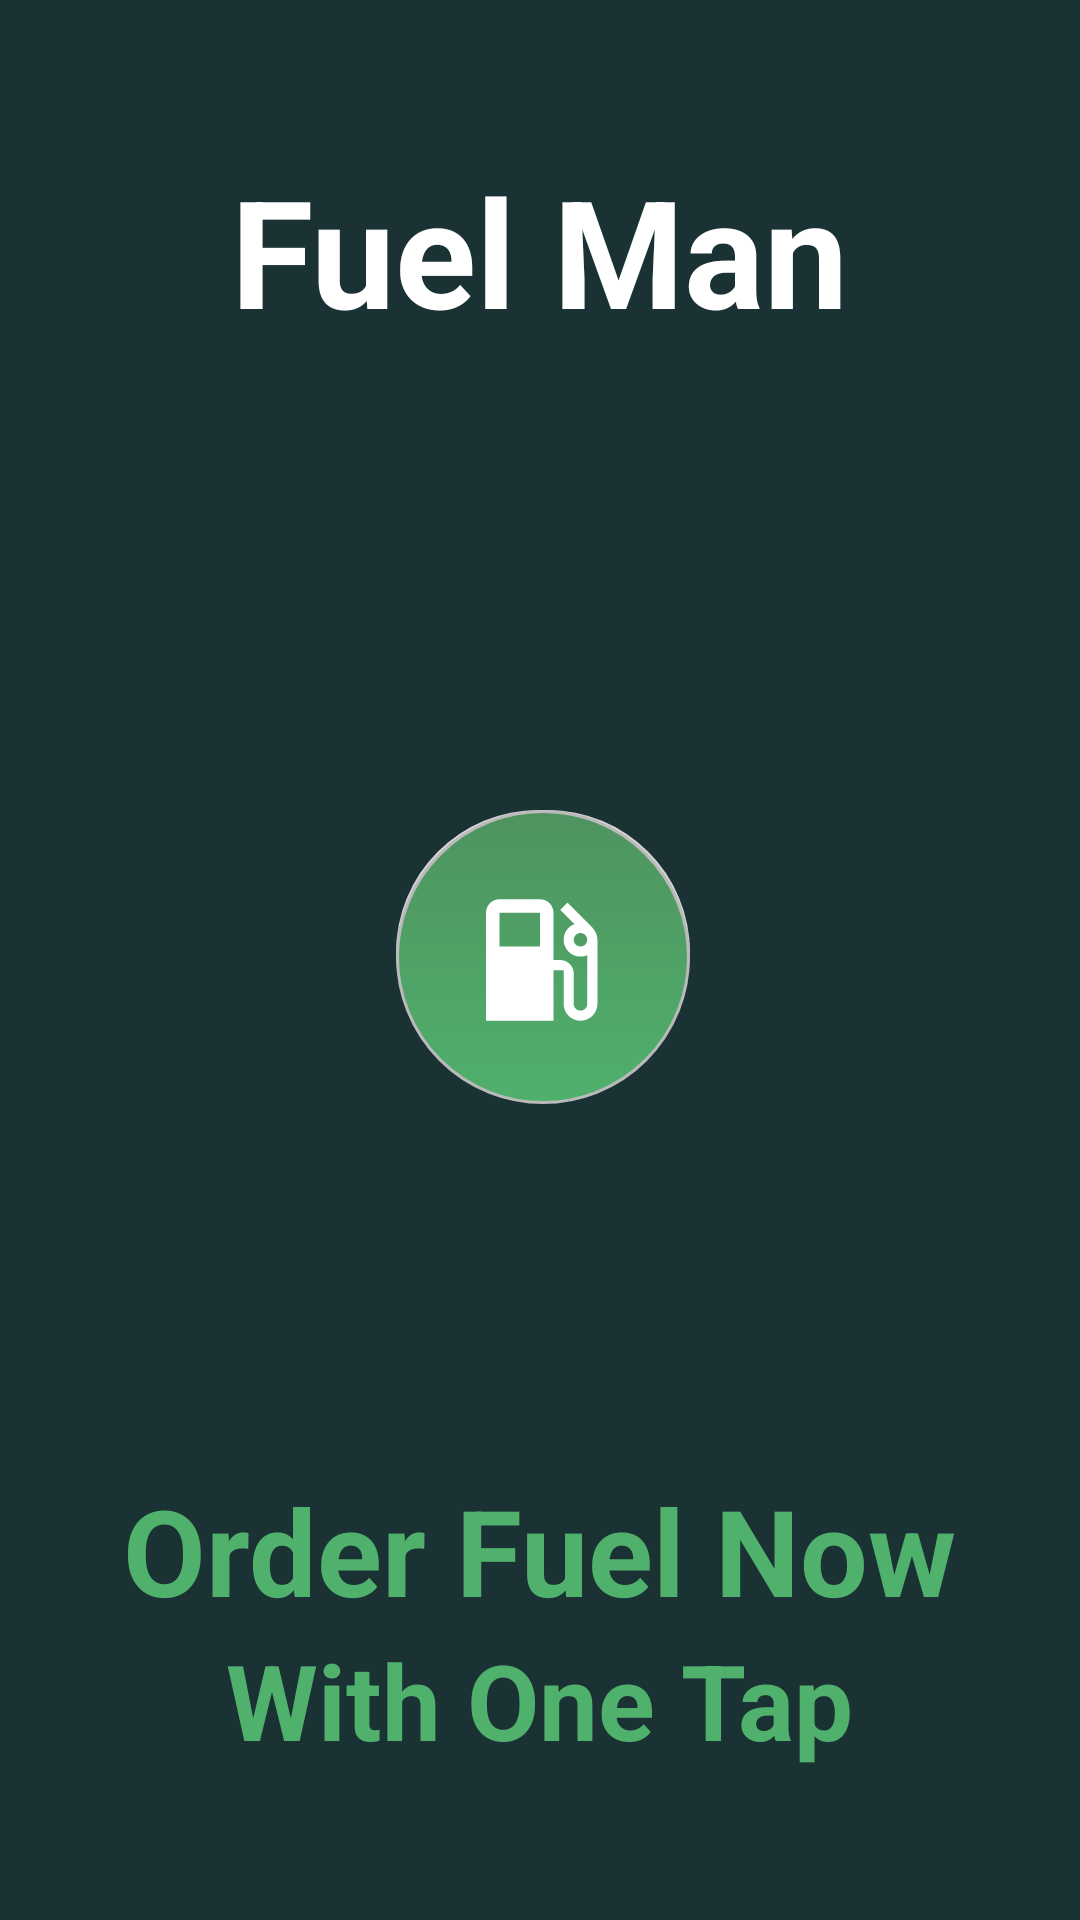

Write the Android layout XML for this screen, with the resource values it uses.
<!-- AndroidManifest.xml: application theme AppTheme -->
<!-- res/layout/view_order_main_page.xml -->
<?xml version="1.0" encoding="utf-8"?>
<LinearLayout xmlns:android="http://schemas.android.com/apk/res/android"
    xmlns:app="http://schemas.android.com/apk/res-auto"
    android:layout_width="match_parent"
    android:layout_height="match_parent">

    <RelativeLayout
        android:layout_width="match_parent"
        android:layout_height="match_parent"
        android:background="#1A3234">


        <TextView
            android:id="@+id/textView4"
            android:layout_width="wrap_content"
            android:layout_height="wrap_content"
            android:layout_alignParentTop="true"
            android:layout_centerInParent="true"
            android:layout_marginTop="50dp"
            android:text="Fuel Man"
            android:textColor="@android:color/white"
            android:textSize="50sp"
            android:textStyle="bold" />

        <ImageButton
            android:id="@+id/mainButton"
            android:layout_width="100dp"
            android:layout_height="100dp"
            android:layout_centerInParent="true"
            android:background="@drawable/style_main_btn"
            app:srcCompat="@drawable/icon_main_btn" />

        <LinearLayout
            android:layout_width="match_parent"
            android:layout_height="wrap_content"
            android:layout_alignParentBottom="true"
            android:layout_centerInParent="true"
            android:layout_marginBottom="50dp"
            android:orientation="vertical">

            <TextView
                android:id="@+id/textView3"
                android:layout_width="wrap_content"
                android:layout_height="wrap_content"
                android:layout_gravity="center"
                android:text="Order Fuel Now"
                android:textColor="#50B16C"
                android:textSize="40sp"
                android:textStyle="bold" />

            <TextView
                android:id="@+id/textV"
                android:layout_width="wrap_content"
                android:layout_height="wrap_content"
                android:layout_gravity="center"
                android:text="With One Tap"
                android:textColor="#50B16C"
                android:textSize="35sp"
                android:textStyle="bold" />
        </LinearLayout>


    </RelativeLayout>
</LinearLayout>
<!-- resources referenced by this layout -->
<resources>
  <!-- drawable icon_main_btn (drawable) -->
  <vector xmlns:android="http://schemas.android.com/apk/res/android"
      android:width="54dp"
      android:height="54dp"
      android:tint="#FFFFFF"
      android:viewportWidth="24.0"
      android:viewportHeight="24.0">
      <path
          android:fillColor="#FF000000"
          android:pathData="M19.77,7.23l0.01,-0.01 -3.72,-3.72L15,4.56l2.11,2.11c-0.94,0.36 -1.61,1.26 -1.61,2.33 0,1.38 1.12,2.5 2.5,2.5 0.36,0 0.69,-0.08 1,-0.21v7.21c0,0.55 -0.45,1 -1,1s-1,-0.45 -1,-1L17,14c0,-1.1 -0.9,-2 -2,-2h-1L14,5c0,-1.1 -0.9,-2 -2,-2L6,3c-1.1,0 -2,0.9 -2,2v16h10v-7.5h1.5v5c0,1.38 1.12,2.5 2.5,2.5s2.5,-1.12 2.5,-2.5L20.5,9c0,-0.69 -0.28,-1.32 -0.73,-1.77zM12,10L6,10L6,5h6v5zM18,10c-0.55,0 -1,-0.45 -1,-1s0.45,-1 1,-1 1,0.45 1,1 -0.45,1 -1,1z" />
  </vector>
  <!-- drawable style_main_btn (drawable) -->
  <?xml version="1.0" encoding="utf-8"?>
  <selector xmlns:android="http://schemas.android.com/apk/res/android">
      <item
          android:state_enabled="false"
          >
          <layer-list>
              <item android:left="2dp" android:bottom="5dp">
                  <shape>
                      <corners android:radius="50dp" />
                      <solid android:color="#D6D6D6" />
                  </shape>
              </item>
              <item android:bottom="2dp" android:left="2dp">
                  <shape>
                      <gradient android:angle="270"
                          android:endColor="#4FB06C" android:startColor="#4F9360" />
                      <stroke android:width="1dp" android:color="#BABABA" />
                      <corners android:radius="50dp" />
                  </shape>
              </item>
          </layer-list>
      </item>
  
      <item
          android:state_pressed="true"
          >
          <layer-list>
              <item android:left="2dp" android:bottom="5dp">
                  <shape>
                      <corners android:radius="50dp" />
                      <solid android:color="#3D3D3D" />
                  </shape>
              </item>
              <item android:bottom="2dp" android:left="2dp">
                  <shape>
                      <gradient android:angle="270"
                          android:endColor="#4FB06C" android:startColor="#4FB06C" />
                      <stroke android:width="1dp" android:color="#3D3D3D" />
                      <corners android:radius="50dp" />
                  </shape>
              </item>
          </layer-list>
      </item>
  
  </selector>
  <style name="AppTheme" parent="Theme.AppCompat.Light.DarkActionBar">
          
          <item name="colorPrimary">#1A3234</item>
          <item name="colorPrimaryDark">#1A3238</item>
          <item name="colorAccent">#1A3234</item>
      </style>
</resources>
